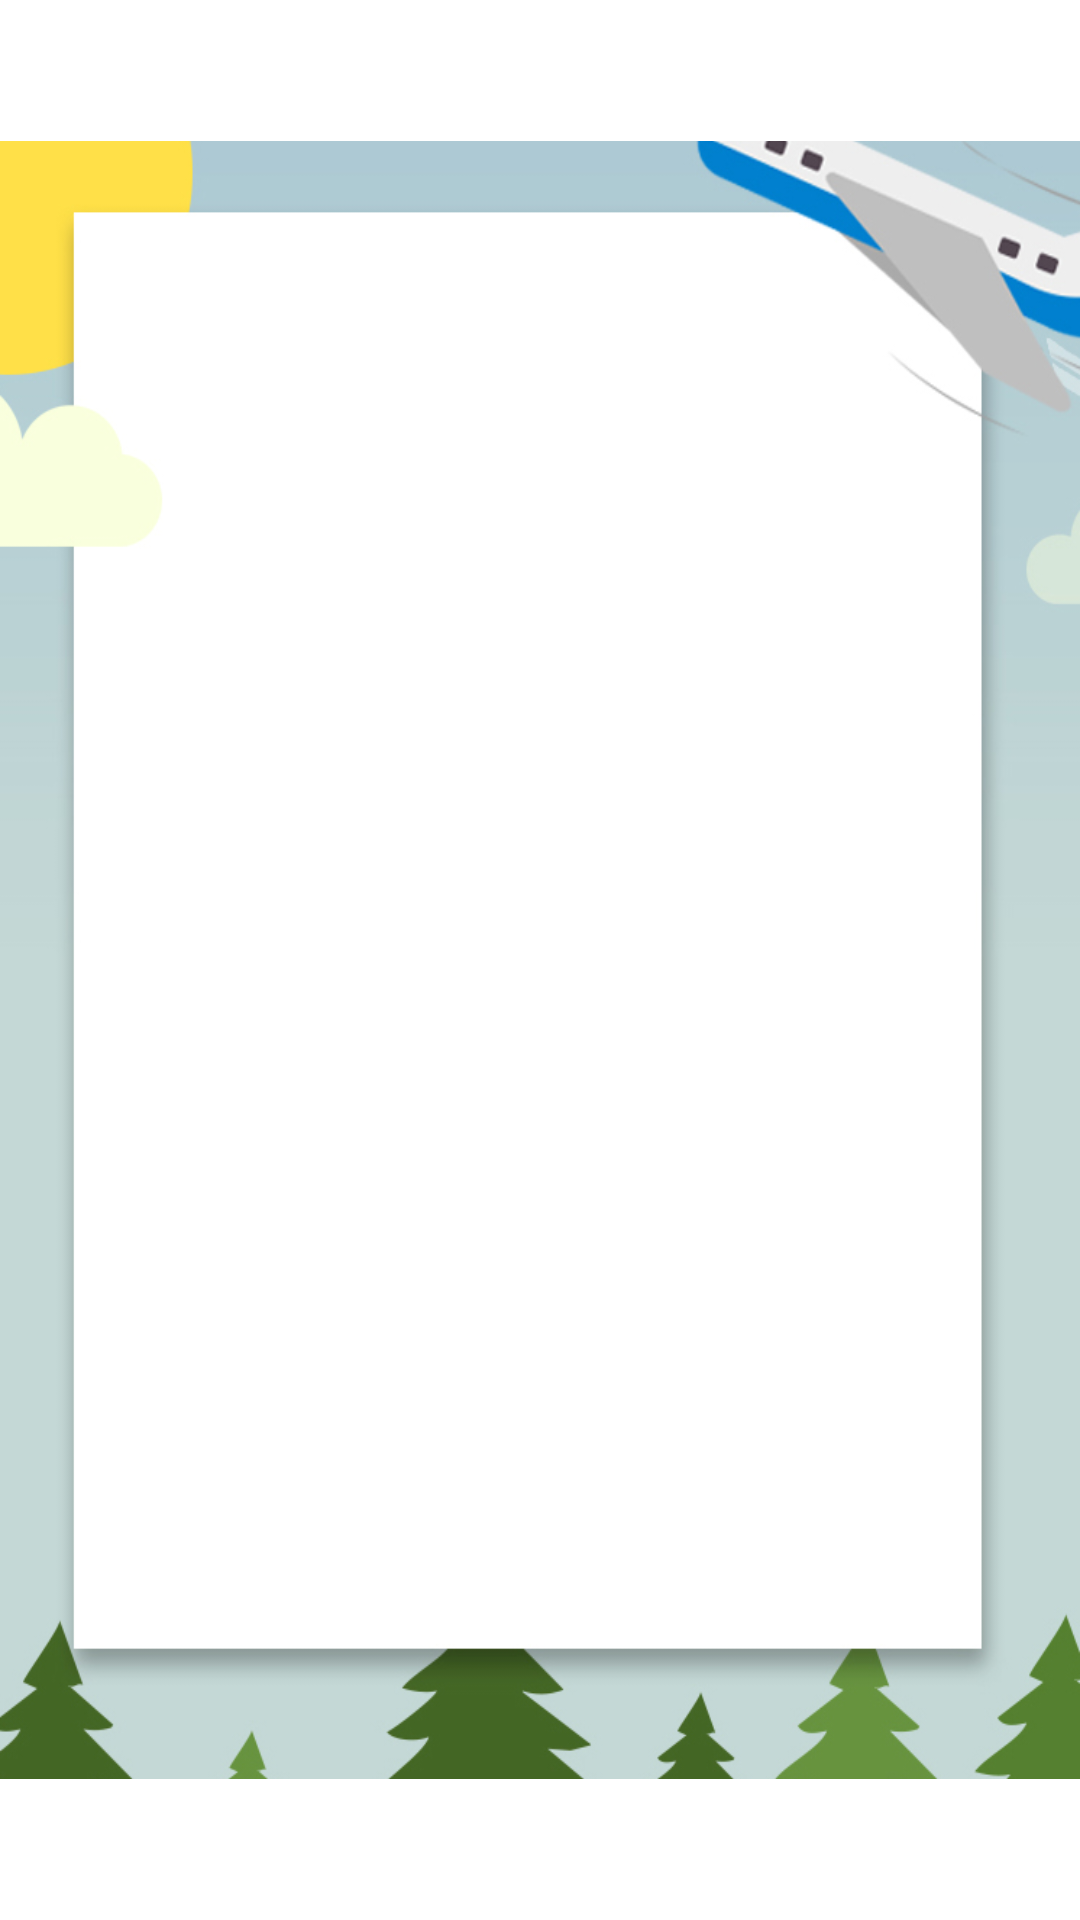

Here is an Android app screen rendered from its layout file. Give the layout XML and the strings, colors and styles it references.
<!-- AndroidManifest.xml: application theme Theme.FlightsBookingApp -->
<!-- res/layout/activity_edit_all_flights.xml -->
<?xml version="1.0" encoding="utf-8"?>
<androidx.constraintlayout.widget.ConstraintLayout xmlns:android="http://schemas.android.com/apk/res/android"
    xmlns:app="http://schemas.android.com/apk/res-auto"
    xmlns:tools="http://schemas.android.com/tools"
    android:layout_width="wrap_content"
    android:layout_height="wrap_content"
    android:background="#00681E1E"
    tools:context=".activity_edit_all_flights">

    <ImageView
        android:id="@+id/imageView4"
        android:layout_width="wrap_content"
        android:layout_height="wrap_content"
        android:scaleY="1.1"
        app:layout_constraintBottom_toBottomOf="parent"
        app:layout_constraintEnd_toEndOf="parent"
        app:layout_constraintHorizontal_bias="0.0"
        app:layout_constraintStart_toStartOf="parent"
        app:layout_constraintTop_toTopOf="parent"
        app:layout_constraintVertical_bias="0.0"
        app:srcCompat="@drawable/add_flight" />

    <androidx.recyclerview.widget.RecyclerView
        android:id="@+id/user_recV"
        android:layout_width="312dp"
        android:layout_height="518dp"
        app:layout_constraintBottom_toBottomOf="parent"
        app:layout_constraintEnd_toEndOf="@+id/imageView4"
        app:layout_constraintHorizontal_bias="0.404"
        app:layout_constraintStart_toStartOf="parent"
        app:layout_constraintTop_toTopOf="parent"
        app:layout_constraintVertical_bias="0.413" />
</androidx.constraintlayout.widget.ConstraintLayout>
<!-- resources referenced by this layout -->
<resources>
  <!-- drawable add_flight: jpg bitmap (drawable, 127343 bytes) -->
  <style name="Theme.FlightsBookingApp" parent="Theme.MaterialComponents.DayNight.DarkActionBar">
          
          <item name="colorPrimary">@color/purple_500</item>
          <item name="colorPrimaryVariant">@color/purple_700</item>
          <item name="colorOnPrimary">@color/white</item>
          
          <item name="colorSecondary">@color/teal_200</item>
          <item name="colorSecondaryVariant">@color/teal_700</item>
          <item name="colorOnSecondary">@color/black</item>
          
          <item name="android:statusBarColor" tools:targetApi="l">?attr/colorPrimaryVariant</item>
          
      </style>
  <!-- not gathered from this repository: default colours our renderer supplied (Android Studio template values) -->
  <color name="purple_500">#FF6200EE</color>
  <color name="purple_700">#FF3700B3</color>
  <color name="teal_200">#FF03DAC5</color>
  <color name="teal_700">#FF018786</color>
  <color name="black">#FF000000</color>
  <color name="white">#FFFFFFFF</color>
</resources>
